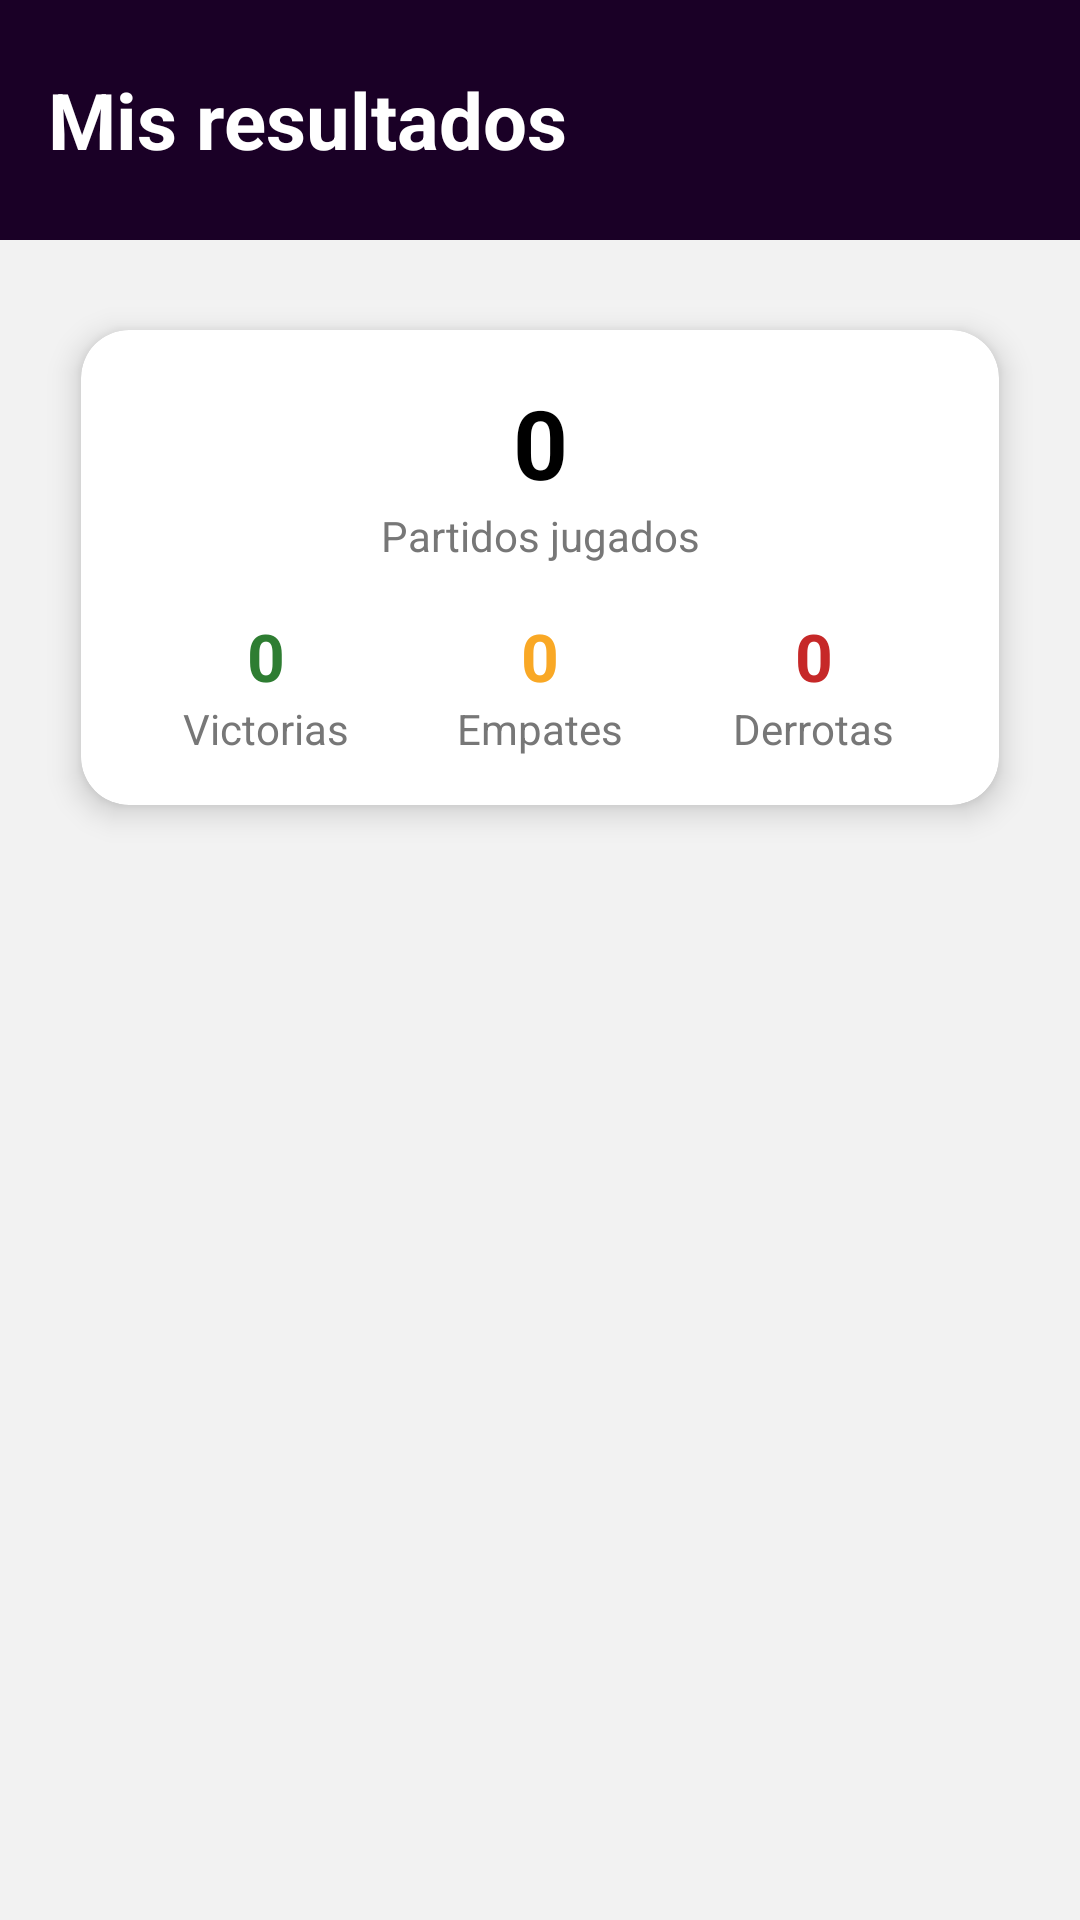

Android layout source for this screen:
<!-- AndroidManifest.xml: application theme Theme.TManager -->
<!-- res/layout/activity_resultados.xml -->
<?xml version="1.0" encoding="utf-8"?>
<RelativeLayout xmlns:android="http://schemas.android.com/apk/res/android"
    xmlns:app="http://schemas.android.com/apk/res-auto"
    android:layout_width="match_parent"
    android:layout_height="match_parent"
    android:background="#F2F2F2">

    <RelativeLayout
        android:id="@+id/headerResultados"
        android:layout_width="match_parent"
        android:layout_height="80dp"
        android:background="#1A0026"
        android:padding="16dp">

        <TextView
            android:id="@+id/txtTituloResultados"
            android:layout_width="wrap_content"
            android:layout_height="wrap_content"
            android:text="Mis resultados"
            android:textColor="#FFFFFF"
            android:textSize="26sp"
            android:textStyle="bold"
            android:layout_centerVertical="true" />
    </RelativeLayout>

    
    <androidx.cardview.widget.CardView
        android:id="@+id/cardResumen"
        android:layout_width="match_parent"
        android:layout_height="wrap_content"
        android:layout_below="@id/headerResultados"
        android:layout_margin="16dp"
        app:cardCornerRadius="16dp"
        app:cardElevation="6dp"
        app:cardUseCompatPadding="true">

        <LinearLayout
            android:layout_width="match_parent"
            android:layout_height="wrap_content"
            android:orientation="vertical"
            android:padding="16dp">

            
            <TextView
                android:id="@+id/txtPartidos"
                android:layout_width="match_parent"
                android:layout_height="wrap_content"
                android:text="0"
                android:textSize="32sp"
                android:textStyle="bold"
                android:gravity="center"
                android:textColor="#000000" />

            <TextView
                android:layout_width="match_parent"
                android:layout_height="wrap_content"
                android:text="Partidos jugados"
                android:gravity="center"
                android:textColor="#777777"
                android:layout_marginBottom="16dp" />

            <LinearLayout
                android:layout_width="match_parent"
                android:layout_height="wrap_content"
                android:orientation="horizontal"
                android:gravity="center">

                
                <LinearLayout
                    android:layout_width="0dp"
                    android:layout_height="wrap_content"
                    android:layout_weight="1"
                    android:orientation="vertical"
                    android:gravity="center">

                    <TextView
                        android:id="@+id/txtVictorias"
                        android:layout_width="wrap_content"
                        android:layout_height="wrap_content"
                        android:text="0"
                        android:textSize="22sp"
                        android:textStyle="bold"
                        android:textColor="#2E7D32" />

                    <TextView
                        android:layout_width="wrap_content"
                        android:layout_height="wrap_content"
                        android:text="Victorias"
                        android:textColor="#777777" />
                </LinearLayout>

                
                <LinearLayout
                    android:layout_width="0dp"
                    android:layout_height="wrap_content"
                    android:layout_weight="1"
                    android:orientation="vertical"
                    android:gravity="center">

                    <TextView
                        android:id="@+id/txtEmpates"
                        android:layout_width="wrap_content"
                        android:layout_height="wrap_content"
                        android:text="0"
                        android:textSize="22sp"
                        android:textStyle="bold"
                        android:textColor="#F9A825" />

                    <TextView
                        android:layout_width="wrap_content"
                        android:layout_height="wrap_content"
                        android:text="Empates"
                        android:textColor="#777777" />
                </LinearLayout>

                
                <LinearLayout
                    android:layout_width="0dp"
                    android:layout_height="wrap_content"
                    android:layout_weight="1"
                    android:orientation="vertical"
                    android:gravity="center">

                    <TextView
                        android:id="@+id/txtDerrotas"
                        android:layout_width="wrap_content"
                        android:layout_height="wrap_content"
                        android:text="0"
                        android:textSize="22sp"
                        android:textStyle="bold"
                        android:textColor="#C62828" />

                    <TextView
                        android:layout_width="wrap_content"
                        android:layout_height="wrap_content"
                        android:text="Derrotas"
                        android:textColor="#777777" />
                </LinearLayout>

            </LinearLayout>
        </LinearLayout>
    </androidx.cardview.widget.CardView>

    
    <androidx.recyclerview.widget.RecyclerView
        android:id="@+id/recyclerResultados"
        android:layout_width="match_parent"
        android:layout_height="match_parent"
        android:layout_below="@id/cardResumen"
        android:layout_marginTop="8dp"
        android:paddingBottom="16dp" />

</RelativeLayout>
<!-- resources referenced by this layout -->
<resources>
  <style name="Theme.TManager" parent="Theme.AppCompat.Light.NoActionBar">
          <item name="android:statusBarColor">@color/mi_color_barra_estado</item>
          <item name="colorPrimary">@color/purple_500</item>
          <item name="colorPrimaryDark">@color/purple_700</item>
          <item name="colorAccent">@color/teal_200</item>
      </style>
  <color name="mi_color_barra_estado">#1A0026</color>
  <color name="purple_500">#FF6200EE</color>
  <color name="purple_700">#FF3700B3</color>
  <color name="teal_200">#00E676</color>
</resources>
